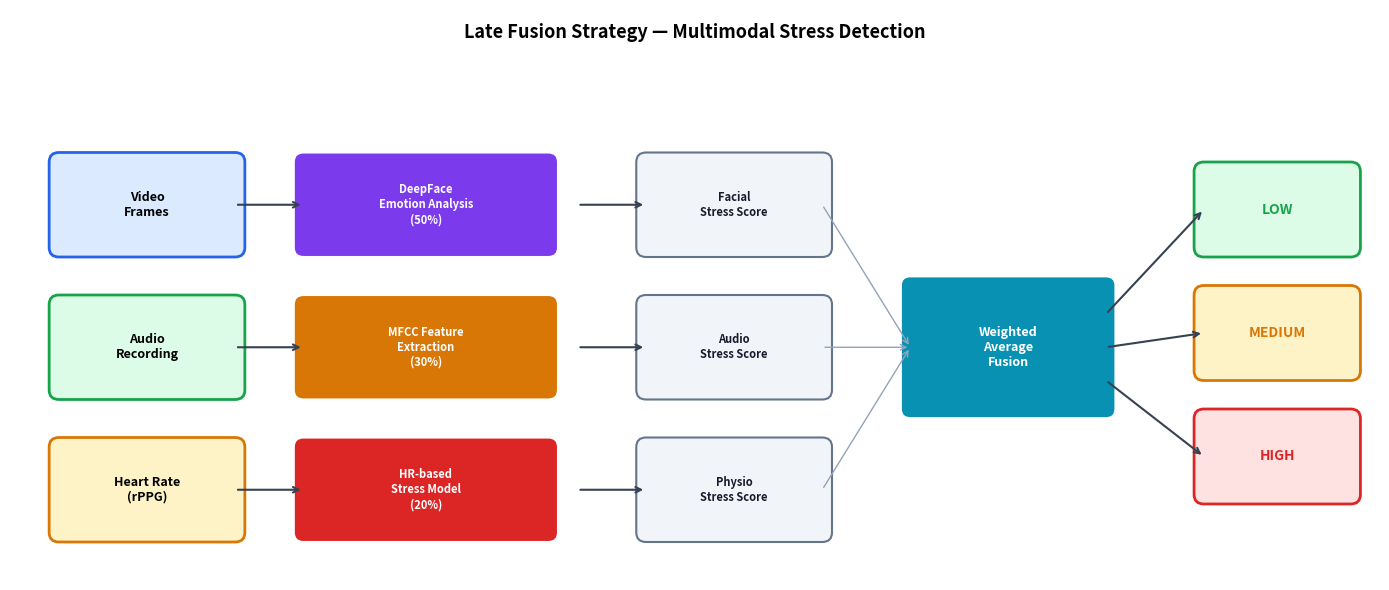

Write Python code to recreate this figure.
import matplotlib.pyplot as plt
import matplotlib.patches as mpatches
from matplotlib.patches import FancyBboxPatch

fig, ax = plt.subplots(figsize=(14, 6))
ax.set_xlim(0, 14)
ax.set_ylim(0, 6)
ax.axis('off')

ax.text(7, 5.7, 'Late Fusion Strategy — Multimodal Stress Detection',
        ha='center', fontsize=13, fontweight='bold')

# Input boxes
inputs = [
    (0.5, 3.5, '#dbeafe', '#2563eb', 'Video\nFrames'),
    (0.5, 2.0, '#dcfce7', '#16a34a', 'Audio\nRecording'),
    (0.5, 0.5, '#fef3c7', '#d97706', 'Heart Rate\n(rPPG)'),
]
for x, y, bg, border, label in inputs:
    rect = FancyBboxPatch((x, y), 1.8, 0.9, boxstyle="round,pad=0.1",
                          facecolor=bg, edgecolor=border, linewidth=2)
    ax.add_patch(rect)
    ax.text(x+0.9, y+0.45, label, ha='center', va='center',
            fontsize=9, fontweight='bold')

# Processing boxes
processing = [
    (3.0, 3.5, '#7c3aed', 'DeepFace\nEmotion Analysis\n(50%)'),
    (3.0, 2.0, '#d97706', 'MFCC Feature\nExtraction\n(30%)'),
    (3.0, 0.5, '#dc2626', 'HR-based\nStress Model\n(20%)'),
]
for x, y, color, label in processing:
    rect = FancyBboxPatch((x, y), 2.5, 0.9, boxstyle="round,pad=0.1",
                          facecolor=color, edgecolor='white', linewidth=1.5)
    ax.add_patch(rect)
    ax.text(x+1.25, y+0.45, label, ha='center', va='center',
            fontsize=8, color='white', fontweight='bold')

# Score boxes
scores = [
    (6.5, 3.5, 'Facial\nStress Score'),
    (6.5, 2.0, 'Audio\nStress Score'),
    (6.5, 0.5, 'Physio\nStress Score'),
]
for x, y, label in scores:
    rect = FancyBboxPatch((x, y), 1.8, 0.9, boxstyle="round,pad=0.1",
                          facecolor='#f1f5f9', edgecolor='#64748b', linewidth=1.5)
    ax.add_patch(rect)
    ax.text(x+0.9, y+0.45, label, ha='center', va='center',
            fontsize=8, fontweight='bold', color='#1a1a2e')

# Fusion box
rect = FancyBboxPatch((9.2, 1.8), 2.0, 1.3, boxstyle="round,pad=0.1",
                      facecolor='#0891b2', edgecolor='white', linewidth=2)
ax.add_patch(rect)
ax.text(10.2, 2.45, 'Weighted\nAverage\nFusion', ha='center', va='center',
        fontsize=9, color='white', fontweight='bold')

# Output boxes
outputs = [
    (12.2, 3.5, '#dcfce7', '#16a34a', 'LOW'),
    (12.2, 2.2, '#fef3c7', '#d97706', 'MEDIUM'),
    (12.2, 0.9, '#fee2e2', '#dc2626', 'HIGH'),
]
for x, y, bg, border, label in outputs:
    rect = FancyBboxPatch((x, y), 1.5, 0.8, boxstyle="round,pad=0.1",
                          facecolor=bg, edgecolor=border, linewidth=2)
    ax.add_patch(rect)
    ax.text(x+0.75, y+0.4, label, ha='center', va='center',
            fontsize=10, fontweight='bold', color=border)

# Arrows
arrow_props = dict(arrowstyle='->', lw=1.5, color='#374151')
positions = [(3.5, 4.0), (3.5, 2.5), (3.5, 1.0)]
for (x, y), (ix, iy, _, _, _) in zip([(2.3, 3.95), (2.3, 2.45), (2.3, 0.95)], inputs):
    ax.annotate('', xy=(3.0, iy+0.45), xytext=(2.3, iy+0.45),
                arrowprops=arrow_props)

for x, y, label in scores:
    ax.annotate('', xy=(x, y+0.45), xytext=(x-0.7, y+0.45),
                arrowprops=arrow_props)
    ax.annotate('', xy=(9.2, 2.45), xytext=(x+1.8, y+0.45),
                arrowprops=dict(arrowstyle='->', lw=1, color='#94a3b8'))

ax.annotate('', xy=(12.2, 3.9), xytext=(11.2, 2.8),
            arrowprops=arrow_props)
ax.annotate('', xy=(12.2, 2.6), xytext=(11.2, 2.45),
            arrowprops=arrow_props)
ax.annotate('', xy=(12.2, 1.3), xytext=(11.2, 2.1),
            arrowprops=arrow_props)

plt.tight_layout()
plt.savefig('figure_3_2_fusion_strategy.png', dpi=150, bbox_inches='tight')
plt.show()
print("Saved: figure_3_2_fusion_strategy.png")
